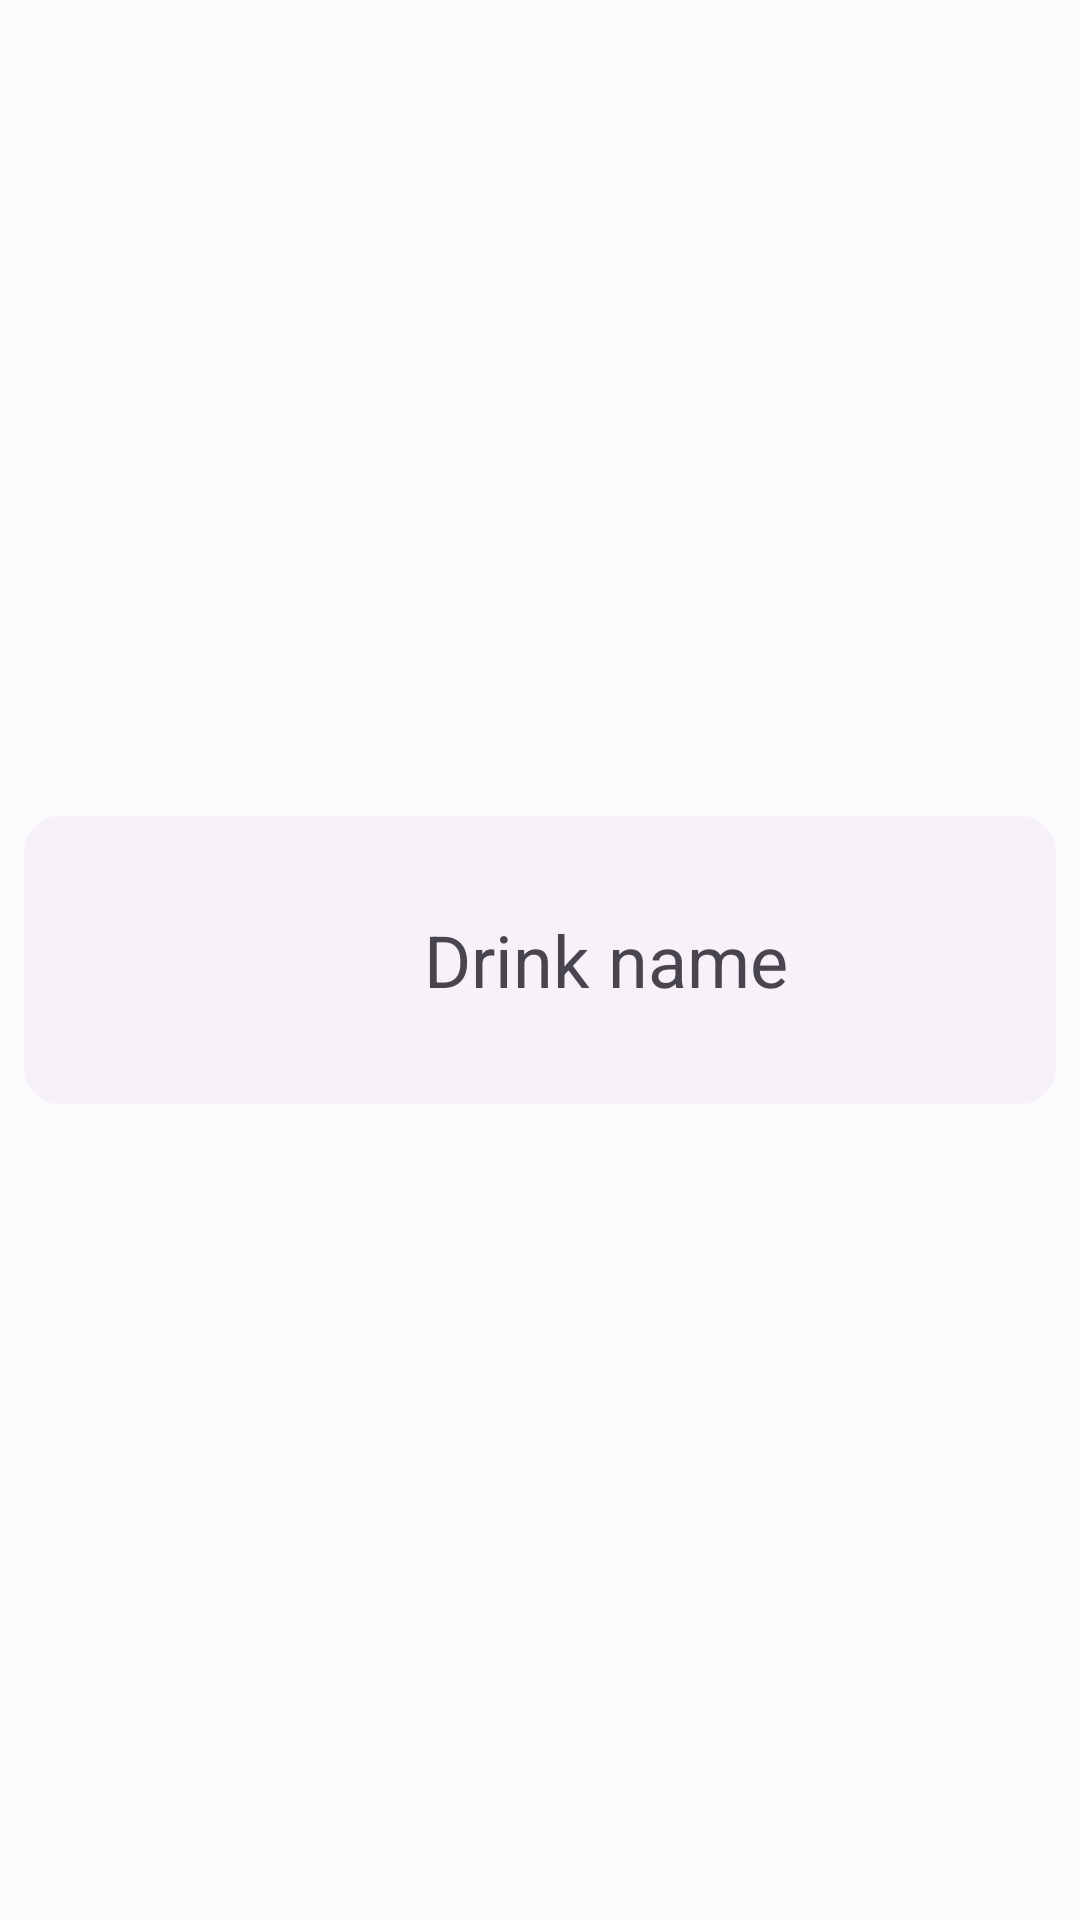

Write the Android layout XML for this screen, with the resource values it uses.
<!-- AndroidManifest.xml: application theme Theme.WellDrink -->
<!-- res/layout/drink_small_info.xml -->
<?xml version="1.0" encoding="utf-8"?>
<androidx.constraintlayout.widget.ConstraintLayout xmlns:android="http://schemas.android.com/apk/res/android"
    xmlns:app="http://schemas.android.com/apk/res-auto"
    xmlns:tools="http://schemas.android.com/tools"
    android:layout_width="match_parent"
    android:layout_height="wrap_content"
    android:background="?android:selectableItemBackground" >

    <com.google.android.material.card.MaterialCardView
        android:id="@+id/drink_small_card"
        style="?attr/materialCardViewElevatedStyle"
        android:layout_width="match_parent"
        android:layout_height="wrap_content"
        android:layout_margin="8dp"
        app:layout_constraintBottom_toBottomOf="parent"
        app:layout_constraintEnd_toEndOf="parent"
        app:layout_constraintStart_toStartOf="parent"
        app:layout_constraintTop_toTopOf="parent">

        <LinearLayout
            android:layout_width="match_parent"
            android:layout_height="match_parent"
            android:orientation="horizontal">

            <ImageView
                android:id="@+id/drink_small_img"
                android:layout_width="96dp"
                android:layout_height="96dp"
                android:contentDescription="@string/research_card_img"
                android:src="@drawable/ic_baseline_question_mark_128" />

            <androidx.constraintlayout.widget.ConstraintLayout
                android:layout_width="match_parent"
                android:layout_height="match_parent">

                <TextView
                    android:id="@+id/drink_small_txt"
                    android:layout_width="0dp"
                    android:layout_height="0dp"
                    android:gravity="center"
                    android:text="@string/research_card_txt"
                    android:textSize="24sp"
                    app:layout_constraintBottom_toBottomOf="parent"
                    app:layout_constraintEnd_toStartOf="@+id/drink_btnLike"
                    app:layout_constraintStart_toStartOf="parent"
                    app:layout_constraintTop_toTopOf="parent" />

                <Button
                    android:id="@+id/drink_btnLike"
                    style="?attr/materialIconButtonFilledStyle"
                    android:layout_width="36dp"
                    android:layout_height="36dp"
                    android:layout_marginEnd="16dp"
                    android:background="@drawable/ic_baseline_thumb_up_off_alt_24"
                    android:contentDescription="@string/home_btnProfile"
                    app:layout_constraintBottom_toBottomOf="parent"
                    app:layout_constraintEnd_toEndOf="parent"
                    app:layout_constraintTop_toTopOf="parent"
                    tools:ignore="TouchTargetSizeCheck" />


            </androidx.constraintlayout.widget.ConstraintLayout>

        </LinearLayout>

    </com.google.android.material.card.MaterialCardView>
</androidx.constraintlayout.widget.ConstraintLayout>
<!-- resources referenced by this layout -->
<resources>
  <string name="home_btnProfile">Profile</string>
  <string name="research_card_img">Drink image</string>
  <string name="research_card_txt">Drink name</string>
  <style name="Theme.WellDrink" parent="Theme.Material3.DayNight.NoActionBar">
          <item name="colorPrimary">@color/md_theme_light_primary</item>
          <item name="colorOnPrimary">@color/md_theme_light_onPrimary</item>
          <item name="colorPrimaryContainer">@color/md_theme_light_primaryContainer</item>
          <item name="colorOnPrimaryContainer">@color/md_theme_light_onPrimaryContainer</item>
          <item name="colorSecondary">@color/md_theme_light_secondary</item>
          <item name="colorOnSecondary">@color/md_theme_light_onSecondary</item>
          <item name="colorSecondaryContainer">@color/md_theme_light_secondaryContainer</item>
          <item name="colorOnSecondaryContainer">@color/md_theme_light_onSecondaryContainer</item>
          <item name="colorTertiary">@color/md_theme_light_tertiary</item>
          <item name="colorOnTertiary">@color/md_theme_light_onTertiary</item>
          <item name="colorTertiaryContainer">@color/md_theme_light_tertiaryContainer</item>
          <item name="colorOnTertiaryContainer">@color/md_theme_light_onTertiaryContainer</item>
          <item name="colorError">@color/md_theme_light_error</item>
          <item name="colorErrorContainer">@color/md_theme_light_errorContainer</item>
          <item name="colorOnError">@color/md_theme_light_onError</item>
          <item name="colorOnErrorContainer">@color/md_theme_light_onErrorContainer</item>
          <item name="android:colorBackground">@color/md_theme_light_background</item>
          <item name="colorOnBackground">@color/md_theme_light_onBackground</item>
          <item name="colorSurface">@color/md_theme_light_surface</item>
          <item name="colorOnSurface">@color/md_theme_light_onSurface</item>
          <item name="colorSurfaceVariant">@color/md_theme_light_surfaceVariant</item>
          <item name="colorOnSurfaceVariant">@color/md_theme_light_onSurfaceVariant</item>
          <item name="colorOutline">@color/md_theme_light_outline</item>
          <item name="colorOnSurfaceInverse">@color/md_theme_light_inverseOnSurface</item>
          <item name="colorSurfaceInverse">@color/md_theme_light_inverseSurface</item>
          <item name="colorPrimaryInverse">@color/md_theme_light_inversePrimary</item>
      </style>
  <color name="md_theme_light_primary">#006877</color>
  <color name="md_theme_light_onPrimary">#FFFFFF</color>
  <color name="md_theme_light_primaryContainer">#A4EEFF</color>
  <color name="md_theme_light_onPrimaryContainer">#001F25</color>
  <color name="md_theme_light_secondary">#4B6268</color>
  <color name="md_theme_light_onSecondary">#FFFFFF</color>
  <color name="md_theme_light_secondaryContainer">#CDE7ED</color>
  <color name="md_theme_light_onSecondaryContainer">#051F24</color>
  <color name="md_theme_light_tertiary">#545D7E</color>
  <color name="md_theme_light_onTertiary">#FFFFFF</color>
  <color name="md_theme_light_tertiaryContainer">#DCE1FF</color>
  <color name="md_theme_light_onTertiaryContainer">#111A37</color>
  <color name="md_theme_light_error">#BA1A1A</color>
  <color name="md_theme_light_errorContainer">#FFDAD6</color>
  <color name="md_theme_light_onError">#FFFFFF</color>
  <color name="md_theme_light_onErrorContainer">#410002</color>
  <color name="md_theme_light_background">#FBFCFD</color>
  <color name="md_theme_light_onBackground">#191C1D</color>
  <color name="md_theme_light_surface">#FBFCFD</color>
  <color name="md_theme_light_onSurface">#191C1D</color>
  <color name="md_theme_light_surfaceVariant">#DBE4E7</color>
  <color name="md_theme_light_onSurfaceVariant">#3F484B</color>
  <color name="md_theme_light_outline">#6F797B</color>
  <color name="md_theme_light_inverseOnSurface">#EFF1F2</color>
  <color name="md_theme_light_inverseSurface">#2E3132</color>
  <color name="md_theme_light_inversePrimary">#52D7F0</color>
</resources>
